The GitHub repository ctanyt/GA_Projects contains a labelled image folder "capstone" with 6 categories: blue spot ray, hybrid grouper, queenfish, red sea bream, sea bass, shovelnose. Examples follow, each with its label.

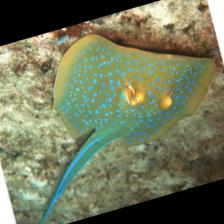
Label: blue spot ray

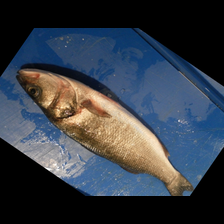
Label: sea bass

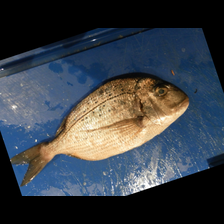
Label: red sea bream

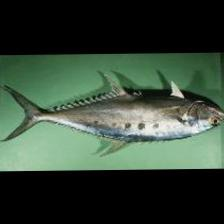
Label: queenfish

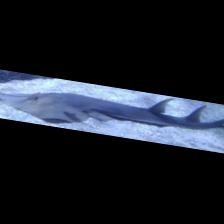
Label: shovelnose

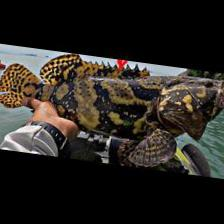
Label: hybrid grouper
